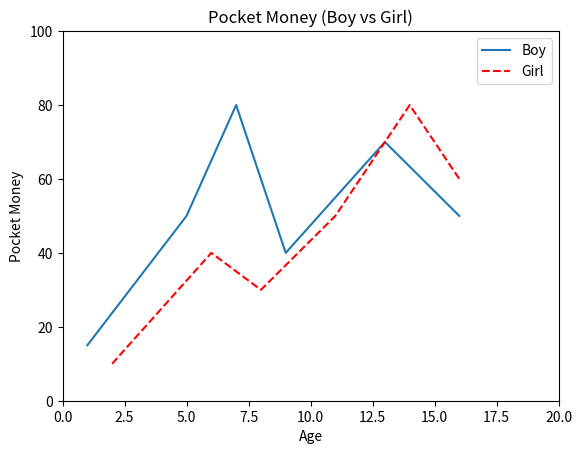

Source code (Python):
# pip install matplotlib
import matplotlib.pyplot as plt

listx1 = [1,5,7,9,13,16]
listy1 = [15,50,80,40,70,50]

listx2 = [2,6,8,11,14,16]
listy2 = [10,40,30,50,80,60]

plt.plot(listx1, listy1, label="Boy")
plt.plot(listx2, listy2, label="Girl", color="red", linestyle="--")
plt.legend()
plt.xlim(0,20)
plt.ylim(0,100)
plt.xlabel("Age")
plt.ylabel("Pocket Money")
plt.title("Pocket Money (Boy vs Girl)")

plt.show()
